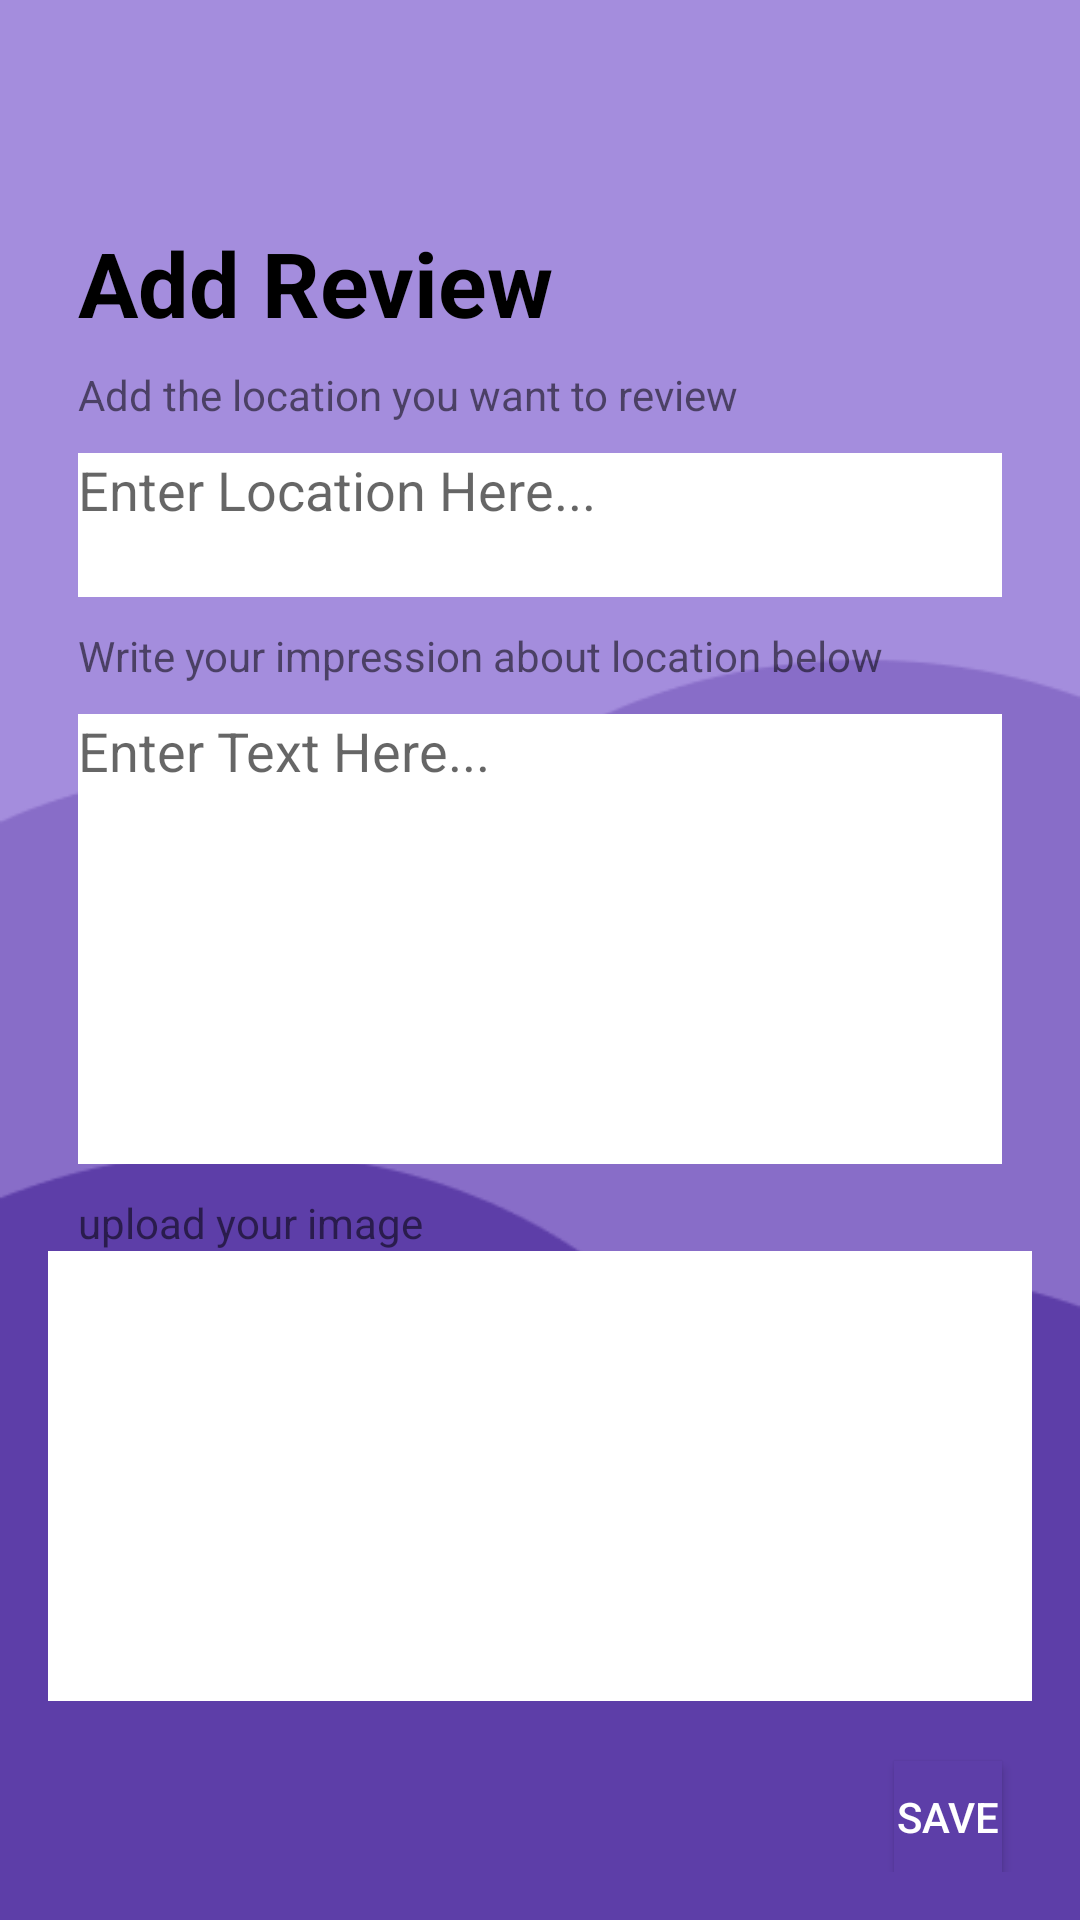

Here is an Android app screen rendered from its layout file. Give the layout XML and the strings, colors and styles it references.
<!-- AndroidManifest.xml: application theme AppTheme -->
<!-- res/layout/add_desc.xml -->
<?xml version="1.0" encoding="utf-8"?>
<androidx.constraintlayout.widget.ConstraintLayout
    xmlns:android="http://schemas.android.com/apk/res/android"
    xmlns:app="http://schemas.android.com/apk/res-auto"
    xmlns:tools="http://schemas.android.com/tools"
    android:layout_width="match_parent"
    android:layout_height="match_parent"
    android:background="@drawable/bg_kece">

    <LinearLayout
        android:layout_width="match_parent"
        android:layout_height="match_parent"
        app:layout_constraintTop_toTopOf="parent"
        app:layout_constraintLeft_toLeftOf="parent"
        app:layout_constraintRight_toRightOf="parent"
        android:orientation="vertical"
        android:padding="16dp">

        <ImageButton
            android:id="@+id/btn_back"
            android:layout_width="wrap_content"
            android:layout_height="wrap_content"
            android:layout_marginBottom="10dp"
            android:layout_marginLeft="-5dp"
            android:minHeight="48dp"
            android:minWidth="48dp"
            android:src="@drawable/back_option"
            android:background="@android:color/transparent"
            android:importantForAccessibility="no"/>

        <TextView
            android:id="@+id/tv_title"
            android:layout_width="wrap_content"
            android:layout_height="wrap_content"
            android:layout_marginLeft="10dp"
            android:minHeight="48dp"
            android:text="Add Review"
            android:textColor="@color/black"
            android:textStyle="bold"
            android:textSize="30sp"/>

        <TextView
            android:id="@+id/tv_loc"
            android:layout_width="wrap_content"
            android:layout_height="wrap_content"
            android:layout_marginLeft="10dp"
            android:text="Add the location you want to review"/>

        <EditText
            android:id="@+id/location"
            android:layout_width="match_parent"
            android:layout_height="48dp"
            android:hint="Enter Location Here..."
            android:gravity="top|start"
            android:layout_margin="10dp"
            android:background="@color/white"/>

        <TextView
            android:id="@+id/tv_desc"
            android:layout_width="wrap_content"
            android:layout_height="wrap_content"
            android:layout_marginLeft="10dp"
            android:text="Write your impression about location below"/>

        <EditText
            android:id="@+id/review"
            android:layout_width="match_parent"
            android:layout_height="150dp"
            android:hint="Enter Text Here..."
            android:gravity="top|start"
            android:layout_margin="10dp"
            android:background="@color/white"/>
        <TextView
            android:id="@+id/tv_img"
            android:layout_width="wrap_content"
            android:layout_height="wrap_content"
            android:layout_marginLeft="10dp"
            android:text="upload your image"/>
        <ImageButton
            android:id="@+id/imgreview"
            android:layout_width="match_parent"
            android:layout_height="150dp"
            android:layout_marginBottom="10dp"
            android:layout_marginLeft="-5dp"
            android:minHeight="48dp"
            android:minWidth="48dp"
            android:src="@drawable/baseline_image_24"

            android:background="@android:color/white"
            android:importantForAccessibility="no"/>

        <Button
            android:id="@+id/btn_save"
            android:layout_width="wrap_content"
            android:layout_height="wrap_content"
            android:layout_marginTop="10dp"
            android:layout_marginRight="10dp"
            android:text="Save"
            android:textColor="@color/white"
            android:background="#5D3EA8"
            android:layout_marginLeft="282dp"/>

    </LinearLayout>
</androidx.constraintlayout.widget.ConstraintLayout>
<!-- resources referenced by this layout -->
<resources>
  <color name="black">#FF000000</color>
  <color name="white">#FFFFFFFF</color>
  <!-- drawable bg_kece: png bitmap (drawable, 5634 bytes) -->
  <style name="AppTheme" parent="Theme.AppCompat.Light.NoActionBar">
          
          <item name="colorPrimary">@android:color/transparent</item>
          <item name="colorPrimaryDark">@android:color/transparent</item>
          <item name="colorAccent">@android:color/transparent</item>
          <item name="android:windowTranslucentStatus">true</item>
      </style>
</resources>
